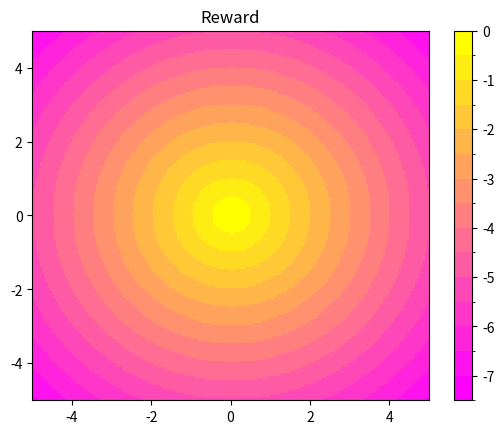

Generate this figure with matplotlib: (Note: this script raises an exception after producing the figure.)
import numpy as np
import scipy.signal
import matplotlib.pyplot as plt
from time import time

"""
PointEnv from rllab
The goal is to control an agent and get it to the target located at (0,0).
At each timestep the agent gets its current location (x,y) as observation, 
takes an action (dx,dy), and is transitioned to (x+dx, y+dy).
"""

class PointEnv():
    def reset(self):
        self._state = np.random.uniform(-1, 1, size=(2,))
        state = np.copy(self._state)
        return state

    def step(self, action):
        action = np.clip(action, -1, 1)
        self._state = self._state + 0.1 * action
        x, y = self._state
        reward = -(x ** 2 + y ** 2) ** 0.5 - 0.02 * np.sum(action ** 2)
        done = abs(x) < 0.01 and abs(y) < 0.01
        next_state = np.copy(self._state)
        return next_state, reward, done

import matplotlib
import matplotlib.pyplot as plt
from matplotlib.colors import BoundaryNorm
from matplotlib.ticker import MaxNLocator
import numpy as np

# make these smaller to increase the resolution
dx, dy = 0.05, 0.05

# generate 2 2d grids for the x & y bounds
y, x = np.mgrid[slice(-5, 5 + dy, dy),
                slice(-5, 5 + dx, dx)]

z = -np.sqrt(x**2 + y**2)

# x and y are bounds, so z should be the value *inside* those bounds.
# Therefore, remove the last value from the z array.
z = z[:-1, :-1]
levels = MaxNLocator(nbins=15).tick_values(z.min(), z.max())


# pick the desired colormap, sensible levels, and define a normalization
# instance which takes data values and translates those into levels.
cmap = plt.get_cmap('spring')
norm = BoundaryNorm(levels, ncolors=cmap.N, clip=True)

fig, ax0 = plt.subplots(nrows=1)

im = ax0.pcolormesh(x, y, z, cmap=cmap, norm=norm)
fig.colorbar(im, ax=ax0)
ax0.set_title('Reward')

plt.show()

class Gauss_Policy():
    def __init__(self):
        self.action_dim = 2
        self.theta = 0.5 * np.ones(4)
        # theta here is a length 4 array instead of a matrix for ease of processing
        # Think of treating theta as a 2x2 matrix and then flatenning it, which gives us:
        # action[0] = state[0]*[theta[0], theta[1]]
        # action[1] = state[1]*[theta[2], theta[3]]

    def get_action_and_grad(self, state):
        # Exercise I.1:
        mean_act = ...
        sampled_act = ...
        grad_log_pi = ...
        return sampled_act, grad_log_pi

# This function collects some trajectories, given a policy
def gather_paths(env, policy, num_paths, max_ts=500):
    paths = []
    for i in range(num_paths):
        ts = 0
        states = []
        act = []
        grads = []
        rwd = []
        done = False
        s = env.reset()
        while not done and ts < max_ts:
            a, grad_a = policy.get_action_and_grad(s)
            next_s, r, done = env.step(a)
            states += [s]
            act += [a]
            rwd += [r]
            grads += [grad_a]
            s = next_s
            ts += 1
        path = {'states': np.array(states),
                'actions': np.array(act),
                'grad_log_pi': np.array(grads),
                'rwd': np.array(rwd)}
        paths += [path]
    return paths

def baseline(paths):
    path_features = []
    for path in paths:
        s = path["states"]
        l = len(path["rwd"])
        al = np.arange(l).reshape(-1, 1) / 100.0
        path_features += [np.concatenate([s, s ** 2, al, al ** 2, al ** 3, np.ones((l, 1))], axis=1)]
    ft = np.concatenate([el for el in path_features])
    targets = np.concatenate([el['returns'] for el in paths])

    # Exercise I.2(a): Compute the regression coefficents
    coeffs = ...
    # Exercise I.2(b): Calculate the values for each state
    for i, path in enumerate(paths):
        path['value'] = ...

def process_paths(paths, discount_rate=1):
    grads = []
    for path in paths:
        # Exercise I.3a: Implement the discounted return
        # Hint: This can be done in one line using lfilter from scipy.signal,
        # but it might be much easier to write a separate function for this
        path['returns'] = scipy.signal.lfilter([1], [1, float(-discount_rate)], path['rwd'][::-1], axis=0)[::-1]
    baseline(paths)
    for path in paths:
        path['adv'] = path['returns'] - path['value']
        rets_for_grads = np.atleast_2d(path['adv']).T
        rets_for_grads = np.repeat(rets_for_grads, path['grad_log_pi'].shape[1], axis=1)
        path['grads'] = path['grad_log_pi'] * rets_for_grads
        grads += [np.sum(path['grads'], axis=0)]
    grads = np.sum(grads, axis=0) / len(paths)
    return grads


# Run algo
env = PointEnv()
alpha = 0.01
traj_len = 50
perf_stats = []

def run_algo(env, alpha, gamma, traj_len, num_itr=200, runs=10):
    rwd = np.zeros((num_itr, runs))
    for st in range(runs):
        policy = Gauss_Policy()
        for i in range(num_itr):
            paths = gather_paths(env, policy, max_ts=traj_len, num_paths=5)
            rwd[i, st] = np.mean([np.sum(path['rwd']) for path in paths])
            grads = process_paths(paths, discount_rate=gamma)
            policy.theta += alpha * grads
    perf_stats = {'gamma': gamma,
                  'mean_rwd': np.mean(rwd, axis=1),
                  'std_err': np.std(rwd, axis=1) / np.sqrt(runs)}
    return perf_stats

gamma = [0.99, 0.995, 1.0]
for g in gamma:
    print("Starting algorithm with gamma:", g)
    perf_stats += [run_algo(env, alpha, gamma=g, traj_len=traj_len)]

# And plot the results
for el in perf_stats:
    plt.plot(el['mean_rwd'], label='discount factor = ' + str(el['gamma']))
    plt.fill_between(np.arange(len(el['mean_rwd'])), el['mean_rwd'] + el['std_err'], el['mean_rwd'] - el['std_err'],
                     alpha=0.3)
plt.legend()
plt.xlabel('Iteration')
plt.ylabel('Returns')
plt.xlim([0, 200])
plt.show()

# Exercise I.3(b): Run the algo again, but with traj_len=500.
# Does the relative performance of learning using discount factors change?